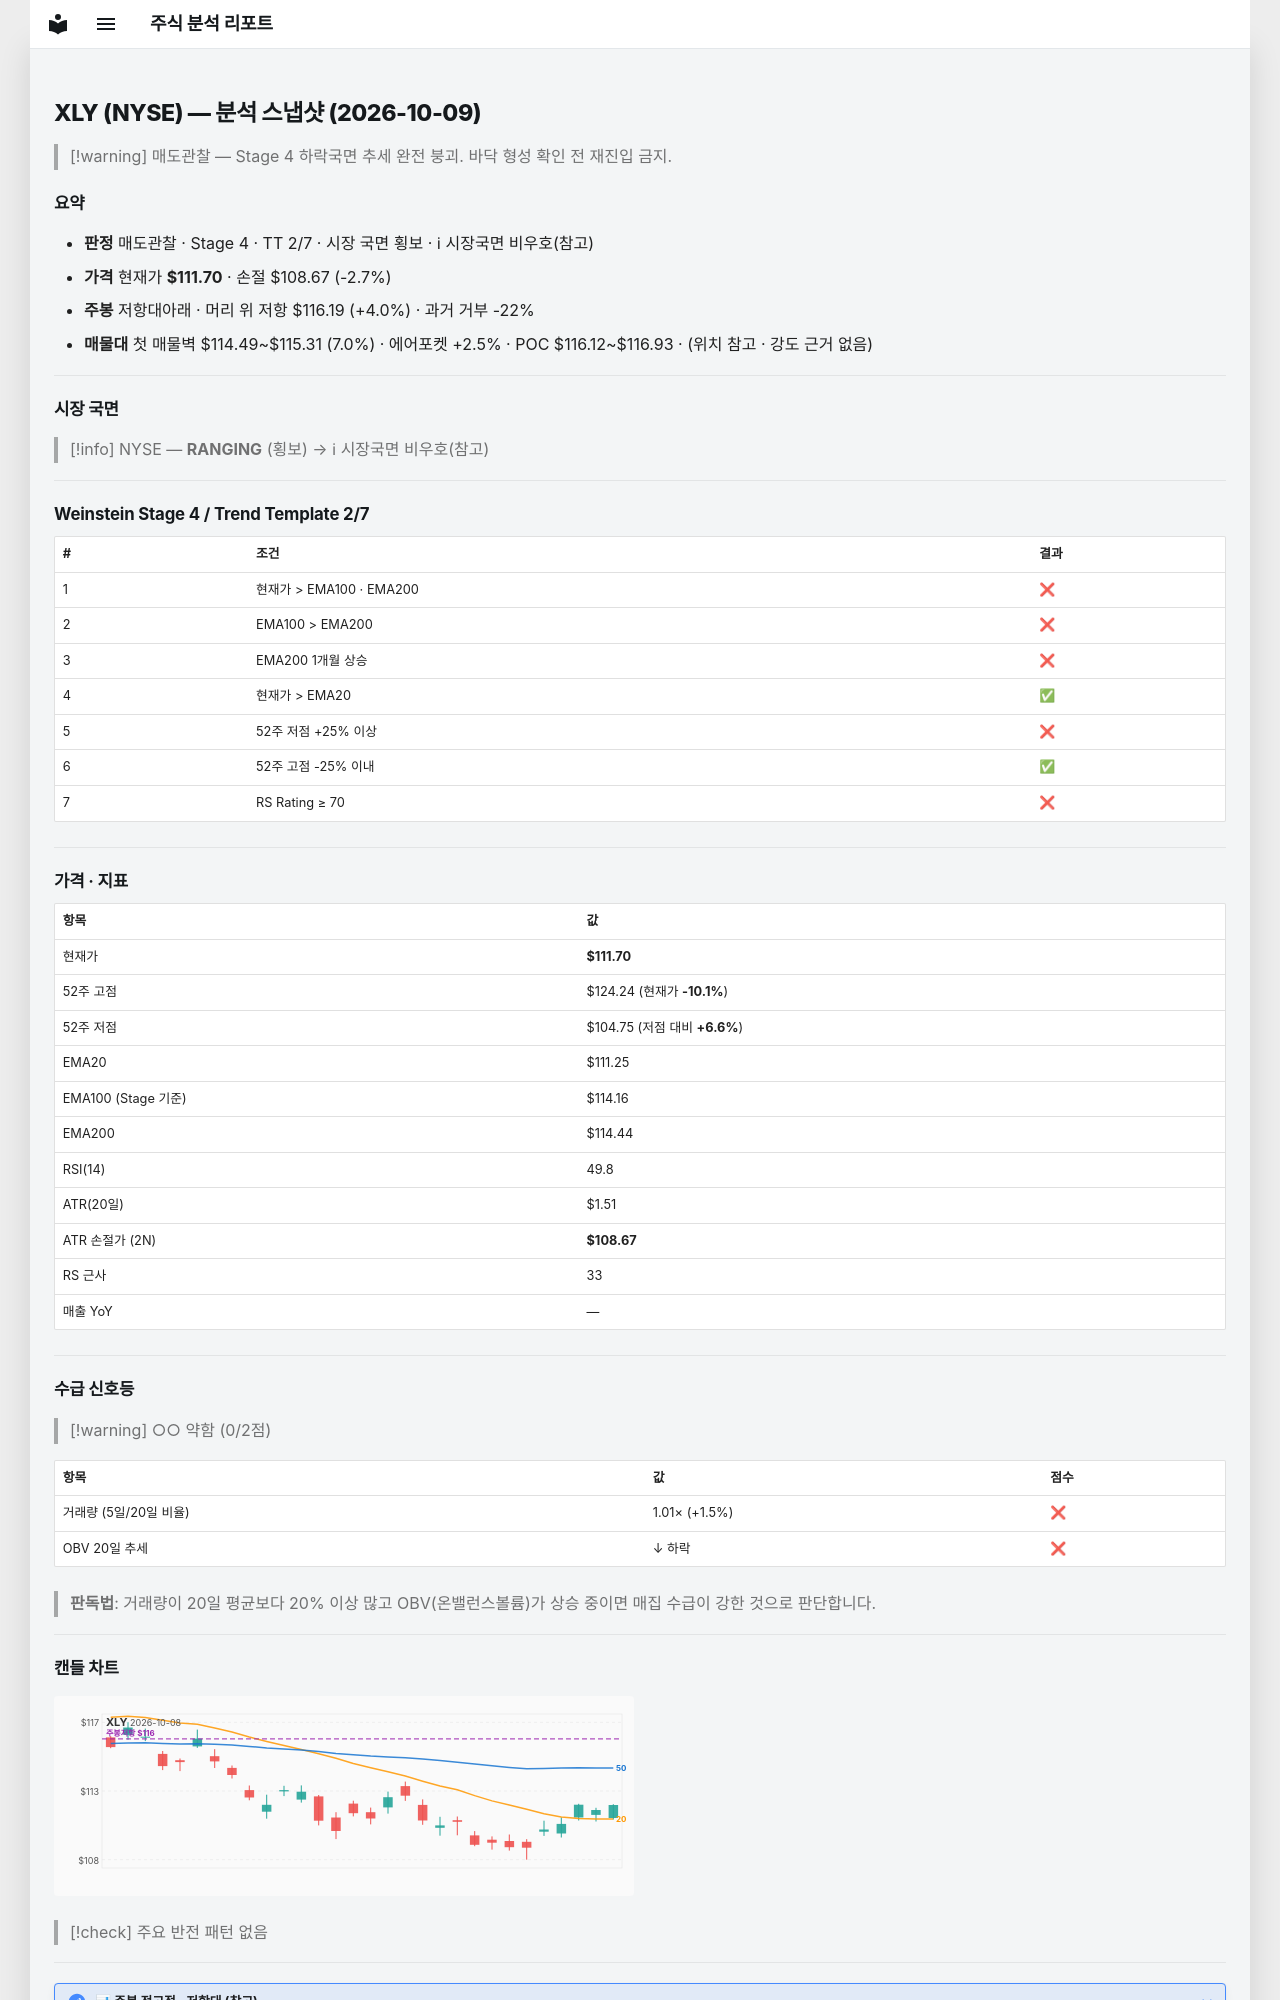

repository: soloandco/stock-reports · page: snapshots/XLY-2026-10-09/index.html · generator: mkdocs

---
type: analysis-snapshot
title: XLY 분석 스냅샷
ticker: XLY
market: NYSE
created: 2026-10-09
updated: 2026-10-09
bar-date: 2026-10-08
verdict: 매도관찰
real-rr: 1.48
sma50-gap-pct: 0.4
weekly-position: 저항대아래
weekly-overhead-price: 116.19
weekly-overhead-pct: 4.0
stage: 4
trend-template-score: 2
tt-max: 7
ma-set: ema-20-100-200
price: 111.69999694824219
stop-price: 108.67379672926818
market-regime: RANGING
supply-demand-score: 0/2
supply-demand-label: 약함
status: tracking
tags:
  - stock-agent
  - watchlist
  - XLY
  - analysis
related:
  - "[[analysis-template]]"
---

# XLY (NYSE) — 분석 스냅샷 (2026-10-09)

> [!warning] 매도관찰 — Stage 4 하락국면
> 추세 완전 붕괴. 바닥 형성 확인 전 재진입 금지.

## 요약

- **판정** 매도관찰 · Stage 4 · TT 2/7 · 시장 국면 횡보 · ℹ 시장국면 비우호(참고)
- **가격** 현재가 **$111.70** · 손절 $108.67 (-2.7%)
- **주봉** 저항대아래 · 머리 위 저항 $116.19 (+4.0%) · 과거 거부 -22%
- **매물대** 첫 매물벽 $114.49~$115.31 (7.0%) · 에어포켓 +2.5% · POC $116.12~$116.93 · (위치 참고 · 강도 근거 없음)

---

## 시장 국면

> [!info] NYSE — **RANGING** (횡보) → ℹ 시장국면 비우호(참고)

---

## Weinstein Stage 4 / Trend Template 2/7

| # | 조건 | 결과 |
|---|------|------|
| 1 | 현재가 > EMA100 · EMA200 | ❌ |
| 2 | EMA100 > EMA200 | ❌ |
| 3 | EMA200 1개월 상승 | ❌ |
| 4 | 현재가 > EMA20 | ✅ |
| 5 | 52주 저점 +25% 이상 | ❌ |
| 6 | 52주 고점 -25% 이내 | ✅ |
| 7 | RS Rating ≥ 70 | ❌ |

---

## 가격 · 지표

| 항목 | 값 |
|------|---|
| 현재가 | **$111.70** |
| 52주 고점 | $124.24 (현재가 **-10.1%**) |
| 52주 저점 | $104.75 (저점 대비 **+6.6%**) |
| EMA20 | $111.25 |
| EMA100 (Stage 기준) | $114.16 |
| EMA200 | $114.44 |
| RSI(14) | 49.8 |
| ATR(20일) | $1.51 |
| ATR 손절가 (2N) | **$108.67** |
| RS 근사 | 33 |
| 매출 YoY | — |

---
## 수급 신호등

> [!warning] ○○ 약함 (0/2점)

| 항목 | 값 | 점수 |
|------|------|------|
| 거래량 (5일/20일 비율) | 1.01× (+1.5%) | ❌ |
| OBV 20일 추세 | ↓ 하락 | ❌ |

> **판독법**: 거래량이 20일 평균보다 20% 이상 많고 OBV(온밸런스볼륨)가 상승 중이면 매집 수급이 강한 것으로 판단합니다.

---
